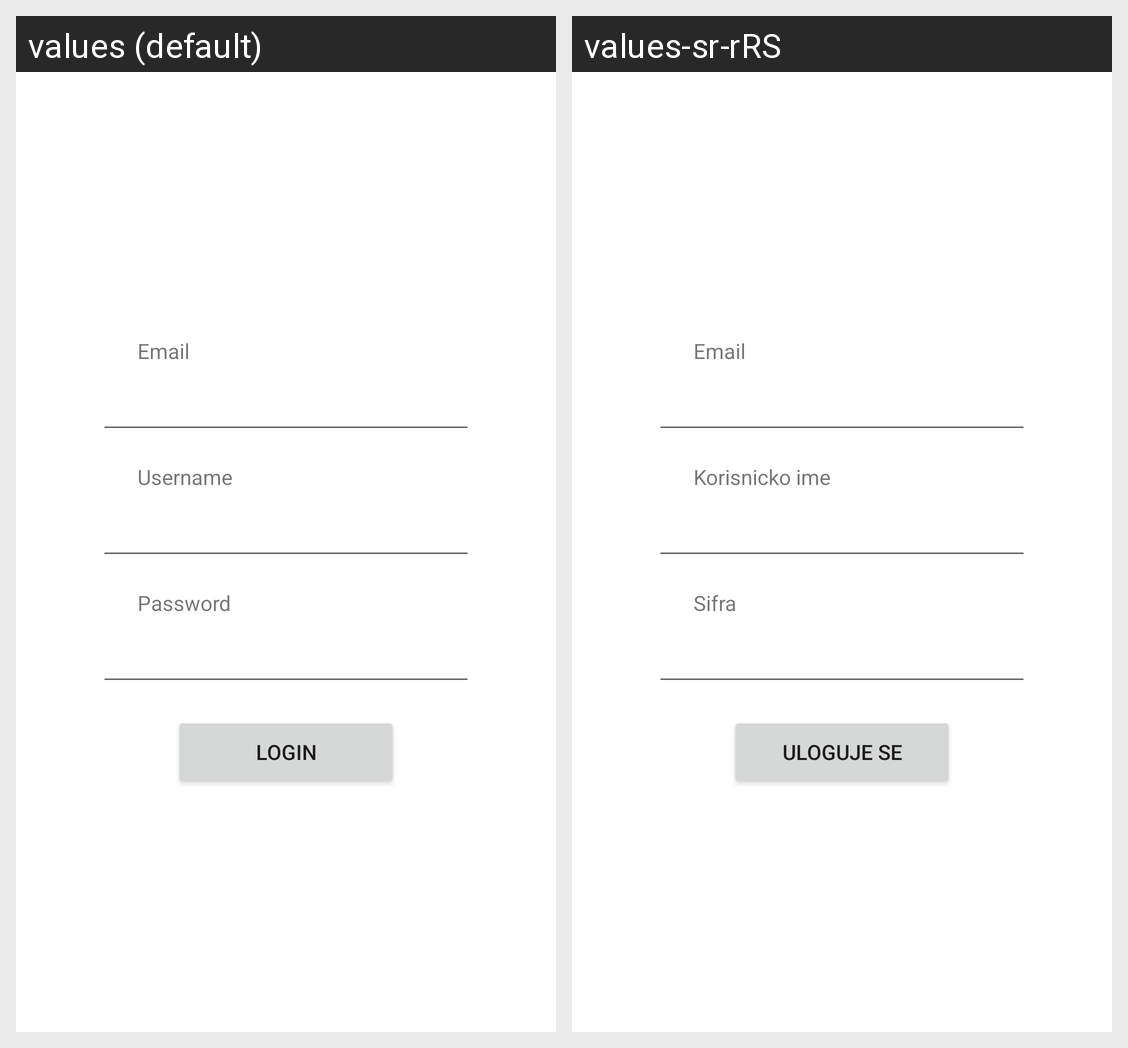

The Android screen above is rendered under two locales of the same app. Produce the string resources it draws, with the default and per-locale values.
Android screen res/layout/fragment_login_menu.xml rendered under 2 locales, left to right: values (default), values-sr-rRS. Device: Nexus 5 (rendered at 1080×1920; each locale shown at half size, 540×960, under a caption strip naming it); theme Theme.Kolokvijum.
Strings drawn on this screen, with the default value and each locale's value (text and hints the layout hard-codes, and strings that could not be matched under every locale, appear in the picture but are not listed):

email
  values: Email
  values-sr-rRS: Email

username
  values: Username
  values-sr-rRS: Korisnicko ime

password
  values: Password
  values-sr-rRS: Sifra

login
  values: Login
  values-sr-rRS: uloguje se
